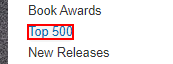
Workflow: FilterProducts

Step 1: click on the element '{0}'

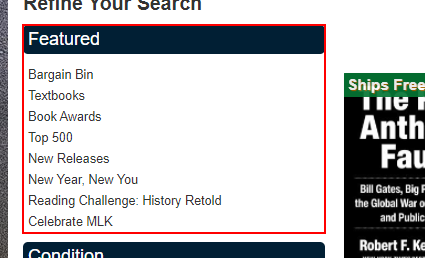
Step 2: WaitUiElementAppear on the element in window 'Browse our online store | Better World Books' (chrome.exe)

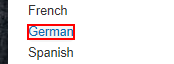
Step 3: click on the element '{0}'

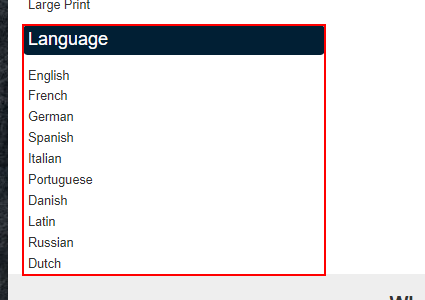
Step 4: WaitUiElementAppear on the element in window 'Browse our online store | Better World Books' (chrome.exe)

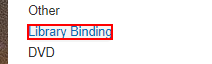
Step 5: click on the element '{0}'

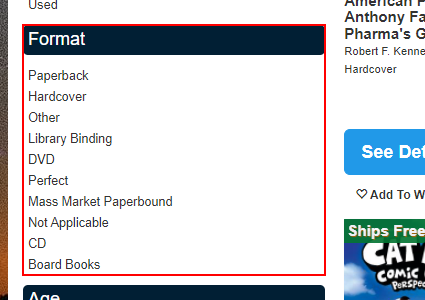
Step 6: WaitUiElementAppear on the element in window 'Browse our online store | Better World Books' (chrome.exe)

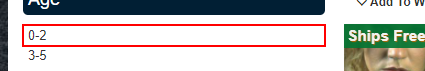
Step 7: click on the element '{0}'

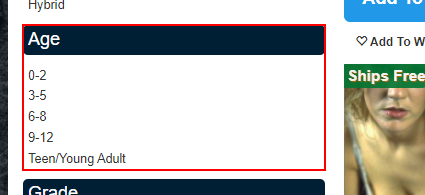
Step 8: WaitUiElementAppear on the element in window 'Browse our online store | Better World Books' (chrome.exe)